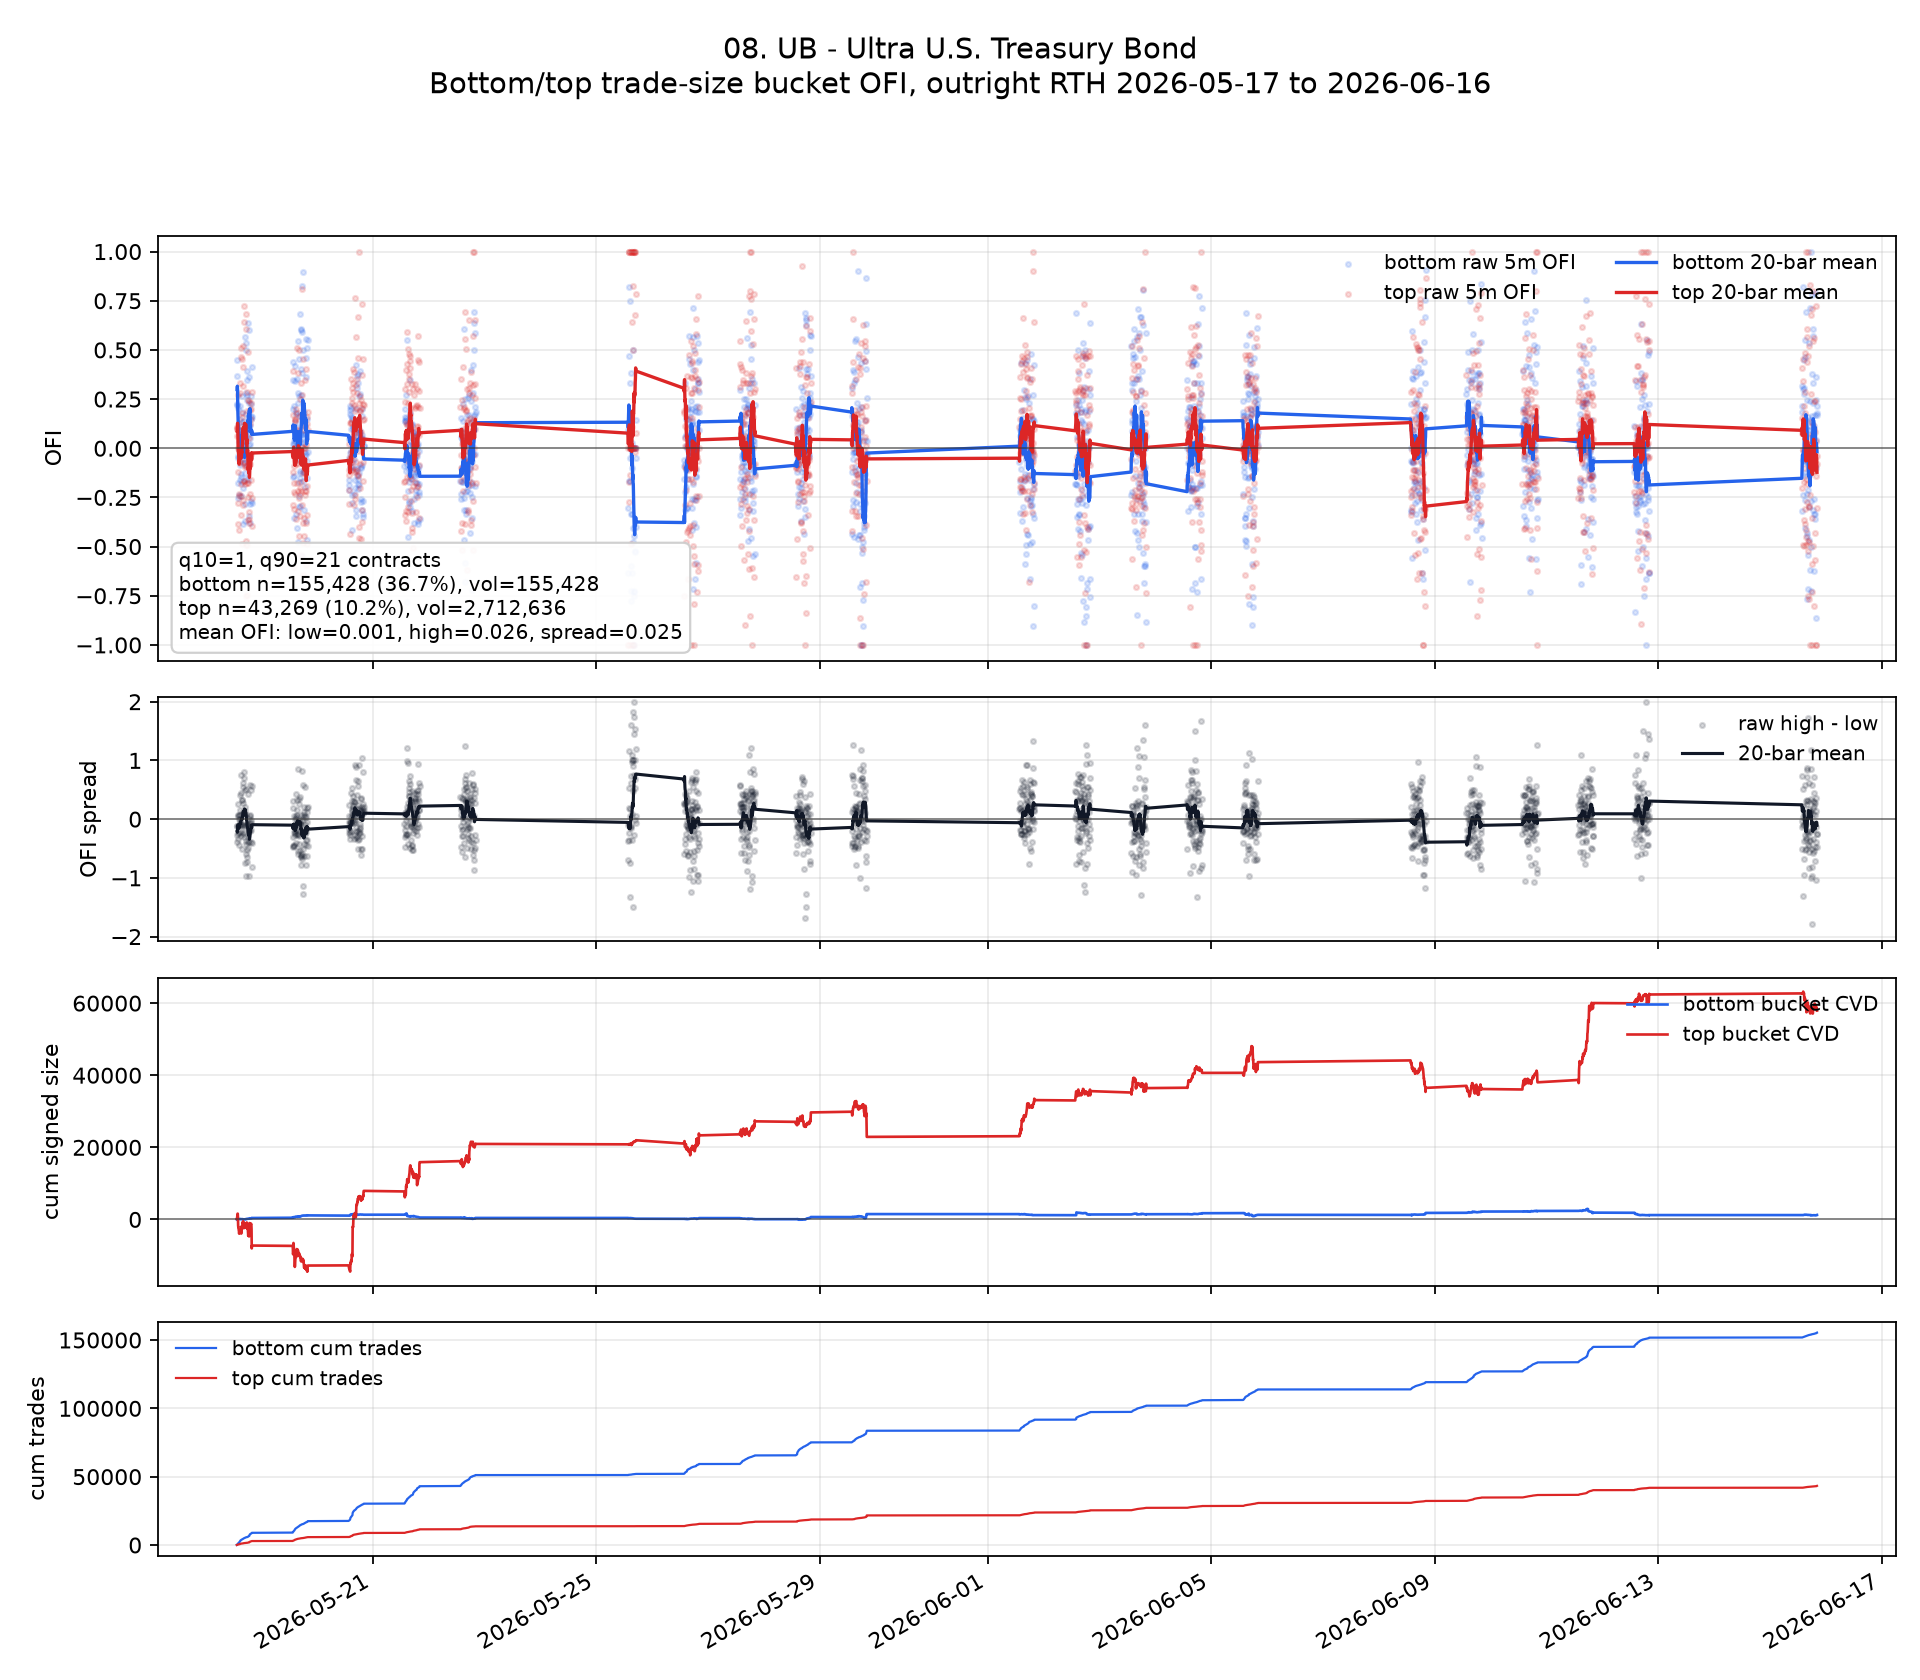

The table this chart was drawn from, first rows:
ts_event, ofi_low, ofi_high, signed_size_low, signed_size_high, tot_size_low, tot_size_high, n_trades_low, n_trades_high, ofi_spread, ofi_low_roll, ofi_high_roll, ofi_spread_roll, cvd_low, cvd_high, cum_n_low, cum_n_high, cum_vol_low, cum_vol_high
2026-05-18 13:35:00+00:00, 0.2184, 0.09563, 19.0, 140.0, 87.0, 1464, 87, 22, -0.1228, , , , 19.0, 140.0, 87, 22, 87.0, 1464
2026-05-18 13:40:00+00:00, 0.2273, 0.1067, 20.0, 163.0, 88.0, 1527, 88, 31, -0.1205, , , , 39.0, 303.0, 175, 53, 175.0, 2991
2026-05-18 13:45:00+00:00, 0.4503, 0.05979, 77.0, 285.0, 171.0, 4767, 171, 60, -0.3905, 0.2987, 0.08739, -0.2113, 116.0, 588.0, 346, 113, 346.0, 7758
2026-05-18 13:50:00+00:00, 0.3661, 0.1028, 82.0, 378.0, 224.0, 3676, 224, 76, -0.2632, 0.3155, 0.09125, -0.2243, 198.0, 966.0, 570, 189, 570.0, 11434
2026-05-18 13:55:00+00:00, 0.2069, 0.2701, 24.0, 626.0, 116.0, 2318, 116, 38, 0.06316, 0.2938, 0.127, -0.1668, 222.0, 1592, 686, 227, 686.0, 13752
2026-05-18 14:00:00+00:00, -0.2515, 0.00178, -41.0, 3.0, 163.0, 1685, 163, 36, 0.2533, 0.2029, 0.1061, -0.09676, 181.0, 1595, 849, 263, 849.0, 15437
2026-05-18 14:05:00+00:00, -0.04819, -0.383, -8.0, -1079, 166.0, 2817, 166, 49, -0.3348, 0.167, 0.03626, -0.1308, 173.0, 516.0, 1015, 312, 1015, 18254
2026-05-18 14:10:00+00:00, -0.0411, -0.2775, -9.0, -2251, 219.0, 8111, 219, 80, -0.2364, 0.141, -0.002966, -0.144, 164.0, -1735, 1234, 392, 1234, 26365
2026-05-18 14:15:00+00:00, -0.1765, -0.1218, -24.0, -421.0, 136.0, 3457, 136, 39, 0.05469, 0.1057, -0.01617, -0.1219, 140.0, -2156, 1370, 431, 1370, 29822
2026-05-18 14:20:00+00:00, 0.09375, -0.0163, 6.0, -6.0, 64.0, 368.0, 64, 11, -0.1101, 0.1045, -0.01618, -0.1207, 146.0, -2162, 1434, 442, 1434, 30190
2026-05-18 14:25:00+00:00, 0.03396, -0.4133, 9.0, -775.0, 265.0, 1875, 265, 50, -0.4473, 0.09812, -0.05229, -0.1504, 155.0, -2937, 1699, 492, 1699, 32065
2026-05-18 14:30:00+00:00, -0.01031, -0.2405, -1.0, -221.0, 97.0, 919.0, 97, 19, -0.2302, 0.08909, -0.06797, -0.1571, 154.0, -3158, 1796, 511, 1796, 32984
2026-05-18 14:35:00+00:00, -0.2364, -0.2352, -39.0, -781.0, 165.0, 3321, 165, 52, 0.001194, 0.06405, -0.08083, -0.1449, 115.0, -3939, 1961, 563, 1961, 36305
2026-05-18 14:40:00+00:00, 0.06452, 0.1303, 16.0, 319.0, 248.0, 2449, 248, 50, 0.06574, 0.06408, -0.06575, -0.1298, 131.0, -3620, 2209, 613, 2209, 38754
2026-05-18 14:45:00+00:00, -0.02273, -0.07461, -4.0, -114.0, 176.0, 1528, 176, 35, -0.05188, 0.0583, -0.06634, -0.1246, 127.0, -3734, 2385, 648, 2385, 40282
2026-05-18 14:50:00+00:00, -0.08434, 0.3306, -7.0, 409.0, 83.0, 1237, 83, 29, 0.415, 0.04938, -0.04153, -0.09091, 120.0, -3325, 2468, 677, 2468, 41519
2026-05-18 14:55:00+00:00, -0.1634, -0.0008749, -25.0, -1.0, 153.0, 1143, 153, 28, 0.1625, 0.03687, -0.03914, -0.07601, 95.0, -3326, 2621, 705, 2621, 42662
2026-05-18 15:00:00+00:00, 0.2162, 0.2826, 16.0, 219.0, 74.0, 775.0, 74, 16, 0.06636, 0.04683, -0.02127, -0.0681, 111.0, -3107, 2695, 721, 2695, 43437
2026-05-18 15:05:00+00:00, -0.06314, -0.06913, -31.0, -508.0, 491.0, 7348, 491, 120, -0.005998, 0.04104, -0.02379, -0.06483, 80.0, -3615, 3186, 841, 3186, 50785
2026-05-18 15:10:00+00:00, 0.1473, 0.07279, 19.0, 268.0, 129.0, 3682, 129, 57, -0.0745, 0.04635, -0.01896, -0.06531, 99.0, -3347, 3315, 898, 3315, 54467
2026-05-18 15:15:00+00:00, 0.1111, -0.1834, 9.0, -371.0, 81.0, 2023, 81, 35, -0.2945, 0.04099, -0.03291, -0.0739, 108.0, -3718, 3396, 933, 3396, 56490
2026-05-18 15:20:00+00:00, -0.2444, 0.5093, -22.0, 631.0, 90.0, 1239, 90, 30, 0.7537, 0.0174, -0.01278, -0.03019, 86.0, -3087, 3486, 963, 3486, 57729
2026-05-18 15:25:00+00:00, -0.1473, -0.2412, -19.0, -445.0, 129.0, 1845, 129, 32, -0.09391, -0.01247, -0.02783, -0.01536, 67.0, -3532, 3615, 995, 3615, 59574
2026-05-18 15:30:00+00:00, -0.1298, -0.3415, -17.0, -390.0, 131.0, 1142, 131, 30, -0.2117, -0.03727, -0.05005, -0.01278, 50.0, -3922, 3746, 1025, 3746, 60716
2026-05-18 15:35:00+00:00, 0.02128, 0.4617, 2.0, 374.0, 94.0, 810.0, 94, 17, 0.4405, -0.04655, -0.04046, 0.006084, 52.0, -3548, 3840, 1042, 3840, 61526
2026-05-18 15:40:00+00:00, 0.134, 0.4552, 13.0, 1678, 97.0, 3686, 97, 39, 0.3212, -0.02727, -0.01779, 0.009479, 65.0, -1870, 3937, 1081, 3937, 65212
2026-05-18 15:45:00+00:00, 0.02273, -0.4863, 2.0, -549.0, 88.0, 1129, 88, 21, -0.509, -0.02372, -0.02295, 0.0007707, 67.0, -2419, 4025, 1102, 4025, 66341
2026-05-18 15:50:00+00:00, 0.1837, 0.07259, 9.0, 209.0, 49.0, 2879, 49, 15, -0.1111, -0.01249, -0.005447, 0.007038, 76.0, -2210, 4074, 1117, 4074, 69220
2026-05-18 15:55:00+00:00, 0.2667, 0.1793, 16.0, 90.0, 60.0, 502.0, 60, 11, -0.08738, 0.009672, 0.009606, -6.54693764457294e-05, 92.0, -2120, 4134, 1128, 4134, 69722
2026-05-18 16:00:00+00:00, -0.1731, 0.1578, -18.0, 340.0, 104.0, 2154, 104, 37, 0.3309, -0.00367, 0.01831, 0.02198, 74.0, -1780, 4238, 1165, 4238, 71876
2026-05-18 16:05:00+00:00, -0.2043, 0.4113, -19.0, 812.0, 93.0, 1974, 93, 20, 0.6156, -0.01558, 0.05955, 0.07513, 55.0, -968.0, 4331, 1185, 4331, 73850
2026-05-18 16:10:00+00:00, 0.04918, 0.3182, 3.0, 224.0, 61.0, 704.0, 61, 19, 0.269, -0.01261, 0.08748, 0.1001, 58.0, -744.0, 4392, 1204, 4392, 74554
2026-05-18 16:15:00+00:00, -0.3864, -0.2637, -34.0, -379.0, 88.0, 1437, 88, 19, 0.1226, -0.02011, 0.08605, 0.1062, 24.0, -1123, 4480, 1223, 4480, 75991
2026-05-18 16:20:00+00:00, -0.0303, 0.5188, -1.0, 593.0, 33.0, 1143, 33, 7, 0.5491, -0.02485, 0.1055, 0.1303, 23.0, -530.0, 4513, 1230, 4513, 77134
2026-05-18 16:25:00+00:00, -0.03497, -0.2891, -5.0, -1217, 143.0, 4209, 143, 55, -0.2542, -0.02546, 0.09475, 0.1202, 18.0, -1747, 4656, 1285, 4656, 81343
2026-05-18 16:30:00+00:00, 0.05512, -0.1643, 7.0, -526.0, 127.0, 3202, 127, 60, -0.2194, -0.01849, 0.07001, 0.0885, 25.0, -2273, 4783, 1345, 4783, 84545
2026-05-18 16:35:00+00:00, 0.1398, -0.165, 13.0, -168.0, 93.0, 1018, 93, 19, -0.3048, -0.003329, 0.0618, 0.06513, 38.0, -2441, 4876, 1364, 4876, 85563
2026-05-18 16:40:00+00:00, -0.07692, 0.7214, -5.0, 259.0, 65.0, 359.0, 65, 10, 0.7984, -0.01799, 0.08374, 0.1017, 33.0, -2182, 4941, 1374, 4941, 85922
2026-05-18 16:45:00+00:00, 0.03704, -0.07012, 2.0, -46.0, 54.0, 656.0, 54, 12, -0.1072, -0.01298, 0.08369, 0.09667, 35.0, -2228, 4995, 1386, 4995, 86578
2026-05-18 16:50:00+00:00, -0.05556, 0.6415, -2.0, 204.0, 36.0, 318.0, 36, 5, 0.6971, -0.02312, 0.1121, 0.1352, 33.0, -2024, 5031, 1391, 5031, 86896
2026-05-18 16:55:00+00:00, -0.3714, 0.1172, -13.0, 102.0, 35.0, 870.0, 35, 17, 0.4887, -0.04725, 0.1272, 0.1744, 20.0, -1922, 5066, 1408, 5066, 87766
2026-05-18 17:00:00+00:00, 0.03125, -0.0932, 2.0, -96.0, 64.0, 1030, 64, 13, -0.1245, -0.03346, 0.09704, 0.1305, 22.0, -2018, 5130, 1421, 5130, 88796
2026-05-18 17:05:00+00:00, -0.1282, 0.01422, -10.0, 24.0, 78.0, 1688, 78, 30, 0.1424, -0.03251, 0.1098, 0.1423, 12.0, -1994, 5208, 1451, 5208, 90484
2026-05-18 17:10:00+00:00, -0.2857, -0.08691, -24.0, -87.0, 84.0, 1001, 84, 22, 0.1988, -0.04031, 0.1225, 0.1628, -12.0, -2081, 5292, 1473, 5292, 91485
2026-05-18 17:15:00+00:00, 0.5644, -0.1841, 57.0, -204.0, 101.0, 1108, 101, 20, -0.7485, -0.01315, 0.09025, 0.1034, 45.0, -2285, 5393, 1493, 5393, 92593
2026-05-18 17:20:00+00:00, 0.1733, 0.6846, 13.0, 929.0, 75.0, 1357, 75, 18, 0.5113, -0.01119, 0.1017, 0.1129, 58.0, -1356, 5468, 1511, 5468, 93950
2026-05-18 17:25:00+00:00, 0.2812, -0.09122, 18.0, -162.0, 64.0, 1776, 64, 37, -0.3725, 0.001741, 0.1215, 0.1197, 76.0, -1518, 5532, 1548, 5532, 95726
2026-05-18 17:30:00+00:00, -0.06667, -0.4941, -1.0, -125.0, 15.0, 253.0, 15, 6, -0.4274, -0.01078, 0.09313, 0.1039, 75.0, -1643, 5547, 1554, 5547, 95979
2026-05-18 17:35:00+00:00, -0.1579, -0.7515, -9.0, -254.0, 57.0, 338.0, 57, 9, -0.5936, -0.032, 0.04659, 0.0786, 66.0, -1897, 5604, 1563, 5604, 96317
2026-05-18 17:40:00+00:00, 0.5354, 0.6041, 53.0, 882.0, 99.0, 1460, 99, 33, 0.06876, 0.003417, 0.06891, 0.06549, 119.0, -1015, 5703, 1596, 5703, 97777
2026-05-18 17:45:00+00:00, 0.5, -0.4709, 4.0, -105.0, 8.0, 223.0, 8, 5, -0.9709, 0.03863, 0.0248, -0.01383, 123.0, -1120, 5711, 1601, 5711, 98000
2026-05-18 17:50:00+00:00, 0.3913, 0.2863, 9.0, 134.0, 23.0, 468.0, 23, 5, -0.105, 0.05574, 0.0232, -0.03253, 132.0, -986.0, 5734, 1606, 5734, 98468
2026-05-18 17:55:00+00:00, 0.2727, 0.1905, 3.0, 104.0, 11.0, 546.0, 11, 6, -0.08225, 0.08869, 0.04592, -0.04278, 135.0, -882.0, 5745, 1612, 5745, 99014
2026-05-18 18:00:00+00:00, -0.09091, -0.7443, -2.0, -326.0, 22.0, 438.0, 22, 11, -0.6534, 0.08566, -0.01724, -0.1029, 133.0, -1208, 5767, 1623, 5767, 99452
2026-05-18 18:05:00+00:00, 0.2432, -0.494, 27.0, -1310, 111.0, 2652, 111, 33, -0.7372, 0.09957, -0.02748, -0.1271, 160.0, -2518, 5878, 1656, 5878, 102104
2026-05-18 18:10:00+00:00, 0.3488, -0.1748, 15.0, -86.0, 43.0, 492.0, 43, 11, -0.5236, 0.1143, -0.02801, -0.1423, 175.0, -2604, 5921, 1667, 5921, 102596
2026-05-18 18:15:00+00:00, 0.6364, 0.2462, 21.0, 128.0, 33.0, 520.0, 33, 14, -0.3902, 0.1391, -0.007447, -0.1465, 196.0, -2476, 5954, 1681, 5954, 103116
2026-05-18 18:20:00+00:00, -0.1636, -0.25, -9.0, -254.0, 55.0, 1016, 55, 15, -0.08636, 0.1348, -0.05602, -0.1908, 187.0, -2730, 6009, 1696, 6009, 104132
2026-05-18 18:25:00+00:00, 0.1176, -0.3668, 8.0, -1044, 68.0, 2846, 68, 45, -0.4845, 0.1388, -0.07086, -0.2096, 195.0, -3774, 6077, 1741, 6077, 106978
2026-05-18 18:30:00+00:00, 0.1195, -0.1783, 19.0, -810.0, 159.0, 4544, 159, 66, -0.2978, 0.1475, -0.1118, -0.2594, 214.0, -4584, 6236, 1807, 6236, 111522
... 1,562 more rows
